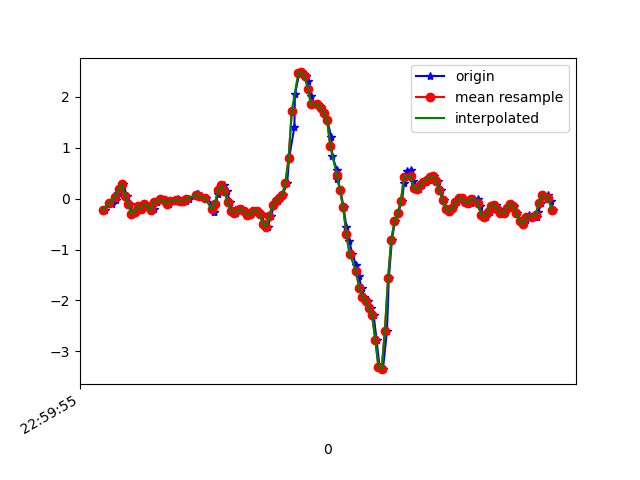

Data behind this chart, as committed beside it:
1617836396016, 532039634895864, -0.21677633, -0.03718498, -0.21370575
1617836396042, 532039653924760, -0.07628, -0.185, -0.1856
1617836396056, 532039672953656, -0.1142, -0.0604, -0.3041
1617836396083, 532039691982552, -0.03352, 0.173, -0.3615
1617836396099, 532039711036248, 0.1131, -0.3499, -0.3518
1617836396110, 532039730026120, 0.184, 0.1302, -0.4141
1617836396130, 532039749051336, 0.2841, 0.2182, -0.3176
1617836396151, 532039768101368, 0.05689, -0.04696, -0.3029
1617836396174, 532039787126584, -0.09827, 0.3391, -0.2589
1617836396186, 532039806151768, -0.2999, -0.001755, -0.1612
1617836396205, 532039825160248, -0.2571, -0.0775, -0.1514
1617836396224, 532039844209112, -0.1484, 0.2707, -0.1245
1617836396246, 532039863233176, -0.2021, -0.09338, -0.0952
1617836396263, 532039882257240, -0.09705, -0.0604, -0.1111
1617836396281, 532039901306104, -0.1508, 0.09721, -0.07932
1617836396300, 532039920330168, -0.24, -0.2094, -0.05855
1617836396319, 532039939299352, -0.2119, -0.04574, -0.1099
1617836396338, 532039958320568, -0.0665, 0.1326, -0.1196
1617836396363, 532039977366584, -0.01641, -0.03352, -0.0842
1617836396387, 532039996387800, -0.02863, 0.04711, -0.09031
1617836396401, 532040015408984, -0.09827, 0.04834, -0.07687
1617836396417, 532040034434200, -0.09949, 0.01168, -0.06099
1617836396439, 532040053480408, -0.0384, 0.01657, -0.06832
1617836396473, 532040072501720, -0.01641, 0.02268, -0.05732
1617836396476, 532040091523096, -0.01886, 0.02757, -0.028
1617836396496, 532040110569304, -0.04085, 0.03612, 0.008649
1617836396518, 532040129596120, -0.05184, 0.04711, 0.02942
1617836396539, 532040148617688, -0.01519, 0.06422, 0.04652
1617836396584, 532040167664024, 0.052, 0.07521, 0.05874
1617836396588, 532040186685656, 0.09965, 0.07888, 0.06974
1617836396593, 532040205707224, 0.08499, 0.07277, 0.09173
1617836396615, 532040224753624, 0.04223, 0.08865, 0.1577
1617836396646, 532040243775192, 0.003135, 0.1204, 0.2444
1617836396689, 532040262807448, -0.1056, 0.1522, 0.2958
1617836396692, 532040281829336, -0.2546, 0.1216, 0.2909
1617836396695, 532040300876056, -0.2656, 0.06544, 0.2151
1617836396704, 532040319897944, -0.1117, 6.886502E-4, 0.1015
1617836396722, 532040338919896, 0.09965, -0.05307, 0.004984
1617836396738, 532040357966616, 0.2402, -0.08239, -0.03411
1617836396759, 532040376972184, 0.2609, -0.07995, 9.7E-5
1617836396776, 532040395993624, 0.1424, -0.06162, 0.09661
1617836396795, 532040415015128, -0.07017, -0.04207, 0.1724
1617836396814, 532040434061400, -0.2461, -0.009085, 0.2053
1617836396833, 532040453082840, -0.2852, 0.04956, 0.2176
1617836396859, 532040472100184, -0.2327, 0.1253, 0.2176
1617836396871, 532040491146328, -0.2033, 0.1913, 0.2066
1617836396890, 532040510167640, -0.251, 0.2511, 0.1834
1617836396909, 532040529189016, -0.3145, 0.3025, 0.1406
1617836396928, 532040548210392, -0.306, 0.3464, 0.07951
1617836396949, 532040567264728, -0.2449, 0.4014, 0.01476
1617836396972, 532040586406172, -0.2339, 0.4344, -0.02922
1617836396991, 532040605427740, -0.3011, 0.4503, -0.07932
1617836397010, 532040624474140, -0.4966, 0.421, -0.1099
1617836397031, 532040643495580, -0.554, 0.3318, -0.1257
1617836397050, 532040662517148, -0.3328, 0.3159, -0.2161
1617836397070, 532040681545628, -0.1264, 0.2475, -0.3628
1617836397093, 532040700566812, -0.03718, 0.08499, -0.5338
1617836397109, 532040719587996, 0.01047, -0.1655, -0.7073
1617836397123, 532040738633884, 0.07766, -0.4123, -0.9529
1617836397151, 532040757655068, 0.3073, -0.6664, -1.338
1617836397163, 532040776709148, 0.7997, -1.066, -1.712
... 87 more rows
